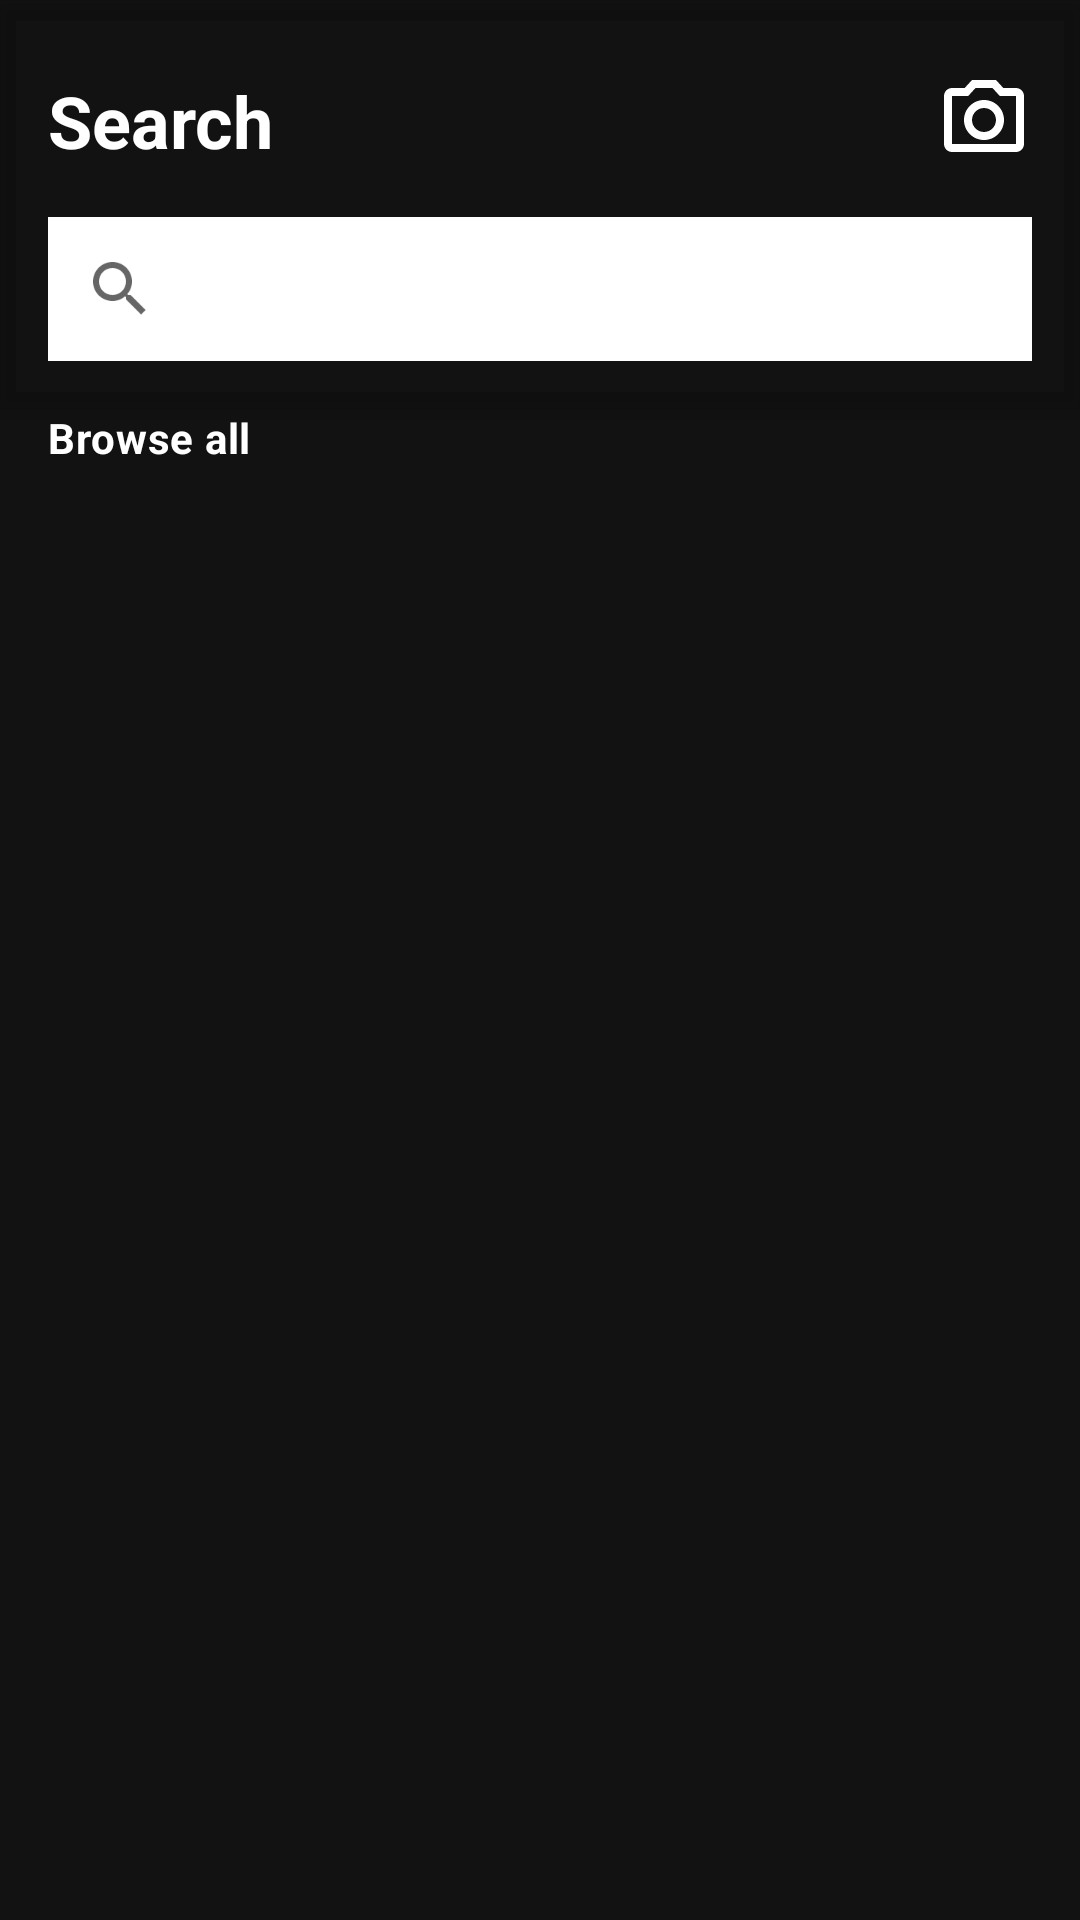

Layout XML and referenced resources for this Android screen:
<!-- AndroidManifest.xml: application theme AppTheme -->
<!-- res/layout/fragment_search.xml -->
<?xml version="1.0" encoding="utf-8"?>
<androidx.coordinatorlayout.widget.CoordinatorLayout xmlns:android="http://schemas.android.com/apk/res/android"
    xmlns:app="http://schemas.android.com/apk/res-auto"
    xmlns:tools="http://schemas.android.com/tools"
    android:layout_width="match_parent"
    android:layout_height="match_parent"
    tools:context=".ui.search.SearchFragment">

    <com.google.android.material.appbar.AppBarLayout
        android:layout_width="match_parent"
        android:layout_height="wrap_content"
        android:background="@android:color/transparent">

        <LinearLayout
            android:layout_width="match_parent"
            android:layout_height="wrap_content"
            android:layout_marginHorizontal="@dimen/margin_2x"
            android:layout_marginTop="@dimen/margin_3x"
            android:orientation="horizontal"
            app:layout_scrollFlags="scroll">

            <TextView
                android:layout_width="0dp"
                android:layout_height="wrap_content"
                android:layout_weight="1"
                android:text="@string/menu_search_title"
                android:textAppearance="@style/TextAppearance.H5.Bold" />

            <ImageView
                android:layout_width="@dimen/medium_icon_size"
                android:layout_height="@dimen/medium_icon_size"
                android:src="@drawable/ic_camera"
                app:tint="?attr/colorOnSurface" />
        </LinearLayout>

        <androidx.appcompat.widget.SearchView
            android:layout_width="match_parent"
            android:layout_height="wrap_content"
            android:layout_marginHorizontal="@dimen/margin_2x"
            android:layout_marginVertical="@dimen/margin_2x"
            android:background="?attr/colorOnSurface"
            app:defaultQueryHint="@string/menu_search_title"
            app:layout_scrollFlags="noScroll"
            app:queryHint="@string/screen_search_search_hint" />
    </com.google.android.material.appbar.AppBarLayout>

    <androidx.core.widget.NestedScrollView
        android:layout_width="match_parent"
        android:layout_height="wrap_content"
        app:layout_behavior="@string/appbar_scrolling_view_behavior">

        <androidx.constraintlayout.widget.ConstraintLayout
            android:layout_width="match_parent"
            android:layout_height="wrap_content"
            android:paddingBottom="@dimen/bottom_navigation_background_height">

            <TextView
                android:id="@+id/tv_browse_all"
                android:layout_width="wrap_content"
                android:layout_height="wrap_content"
                android:layout_marginStart="@dimen/margin_2x"
                android:text="@string/screen_search_browse_all"
                android:textAppearance="@style/TextAppearance.Body2.Bold"
                app:layout_constraintStart_toStartOf="parent"
                app:layout_constraintTop_toTopOf="parent" />

            <androidx.recyclerview.widget.RecyclerView
                android:id="@+id/search_recycler"
                android:layout_width="0dp"
                android:layout_height="wrap_content"
                android:layout_marginHorizontal="@dimen/margin_2x"
                android:layout_marginTop="@dimen/margin_2x"
                app:layoutManager="androidx.recyclerview.widget.GridLayoutManager"
                app:layout_constraintEnd_toEndOf="parent"
                app:layout_constraintStart_toStartOf="parent"
                app:layout_constraintTop_toBottomOf="@id/tv_browse_all"
                app:spanCount="2"
                tools:itemCount="10"
                tools:listitem="@layout/item_search_category" />
        </androidx.constraintlayout.widget.ConstraintLayout>
    </androidx.core.widget.NestedScrollView>
</androidx.coordinatorlayout.widget.CoordinatorLayout>
<!-- res/layout/item_search_category.xml (included above) -->
<?xml version="1.0" encoding="utf-8"?>
<androidx.cardview.widget.CardView xmlns:android="http://schemas.android.com/apk/res/android"
    xmlns:app="http://schemas.android.com/apk/res-auto"
    xmlns:tools="http://schemas.android.com/tools"
    android:layout_width="match_parent"
    android:layout_height="wrap_content"
    android:backgroundTint="?attr/colorSurface"
    app:cardCornerRadius="@dimen/corner_size_small">

    <androidx.constraintlayout.widget.ConstraintLayout
        android:layout_width="match_parent"
        android:layout_height="wrap_content">

        <TextView
            android:id="@+id/category_title"
            android:layout_width="match_parent"
            android:layout_height="wrap_content"
            android:layout_marginStart="@dimen/margin_2x"
            android:layout_marginTop="@dimen/margin_2x"
            android:layout_marginEnd="@dimen/screen_search_item_title_margin_end"
            android:layout_marginBottom="@dimen/margin_3x"
            android:text="@{category.name}"
            android:textAppearance="@style/TextAppearance.Title1.Bold"
            app:layout_constraintTop_toTopOf="parent"
            tools:text="Live events near you" />

        <com.google.android.material.imageview.ShapeableImageView
            android:id="@+id/category_image"
            android:layout_width="@dimen/screen_search_item_image_size"
            android:layout_height="@dimen/screen_search_item_image_size"
            android:layout_marginTop="@dimen/margin_3x"
            android:rotation="30"
            android:scaleType="centerCrop"
            android:src="@drawable/test_image"
            android:translationX="@dimen/screen_search_item_image_translationX"
            app:layout_constraintBottom_toBottomOf="parent"
            app:layout_constraintEnd_toEndOf="parent"
            app:layout_constraintTop_toTopOf="parent"
            app:shapeAppearanceOverlay="@style/ShapeAppearance.RoundedCorner" />
    </androidx.constraintlayout.widget.ConstraintLayout>
</androidx.cardview.widget.CardView>
<!-- resources referenced by this layout -->
<resources>
  <dimen name="bottom_navigation_background_height">128dp</dimen>
  <dimen name="corner_size_small">8dp</dimen>
  <dimen name="margin_2x">16dp</dimen>
  <dimen name="margin_3x">24dp</dimen>
  <dimen name="medium_icon_size">32dp</dimen>
  <dimen name="screen_search_item_image_size">64dp</dimen>
  <dimen name="screen_search_item_image_translationX">16dp</dimen>
  <dimen name="screen_search_item_title_margin_end">32dp</dimen>
  <!-- drawable ic_camera (drawable) -->
  <?xml version="1.0" encoding="utf-8"?>
  <vector android:height="24dp" android:tint="#000000"
      android:viewportHeight="24" android:viewportWidth="24"
      android:width="24dp" xmlns:android="http://schemas.android.com/apk/res/android">
      <path android:fillColor="@android:color/white" android:pathData="M20,4h-3.17L15,2L9,2L7.17,4L4,4c-1.1,0 -2,0.9 -2,2v12c0,1.1 0.9,2 2,2h16c1.1,0 2,-0.9 2,-2L22,6c0,-1.1 -0.9,-2 -2,-2zM20,18L4,18L4,6h4.05l1.83,-2h4.24l1.83,2L20,6v12zM12,7c-2.76,0 -5,2.24 -5,5s2.24,5 5,5 5,-2.24 5,-5 -2.24,-5 -5,-5zM12,15c-1.65,0 -3,-1.35 -3,-3s1.35,-3 3,-3 3,1.35 3,3 -1.35,3 -3,3z"/>
  </vector>
  <string name="menu_search_title">Search</string>
  <string name="screen_search_browse_all">Browse all</string>
  <string name="screen_search_search_hint">What do you want to listen to?</string>
  <style name="ShapeAppearance.RoundedCorner" parent="ShapeAppearanceOverlay">
          <item name="cornerSize">@dimen/corner_size_small</item>
      </style>
  <style name="TextAppearance.Body2.Bold" parent="TextAppearance.Body2">
          <item name="android:textStyle">bold</item>
      </style>
  <style name="TextAppearance.H5.Bold" parent="TextAppearance.H5">
          <item name="android:textStyle">bold</item>
      </style>
  <style name="TextAppearance.Title1.Bold" parent="TextAppearance.Title1">
          <item name="android:textStyle">bold</item>
      </style>
  <style name="TextAppearance.Body2" parent="TextAppearance.MaterialComponents.Body2">
          
      </style>
  <style name="TextAppearance.H5" parent="TextAppearance.MaterialComponents.Headline5" />
  <style name="TextAppearance.Title1" parent="TextAppearance.MaterialComponents.Subtitle1" />
  <color name="primary">#FFFFFFFF</color>
  <color name="primary_variant">#FFFFFFFF</color>
  <color name="on_primary">@color/white</color>
  <color name="secondary">#FF03DAC6</color>
  <color name="secondary_variant">#FF018786</color>
  <color name="on_secondary">@color/black</color>
  <color name="background">#FF121212</color>
  <color name="on_background">@color/white</color>
  <color name="surface">#292929</color>
  <color name="on_surface">@color/white</color>
  <style name="TextAppearance.Button" parent="TextAppearance.MaterialComponents.Button">
          <item name="textAllCaps">false</item>
          <item name="android:letterSpacing">0</item>
          
          
      </style>
  <color name="white">#FFFFFFFF</color>
  <color name="black">#FF000000</color>
</resources>
